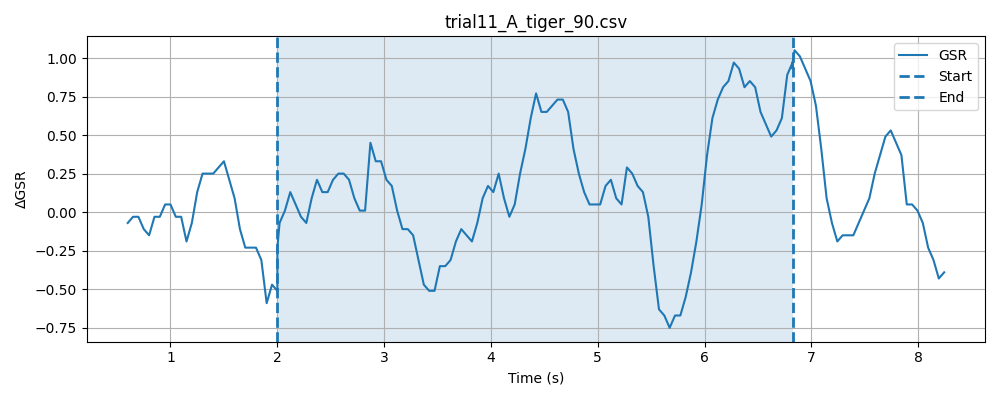

The data file committed next to this chart (first rows):
timestamp, elapsed_sec, gsr_raw, phase
1777620130, 0.03941, 1362, baseline
1777620130, 0.08943, 1363, baseline
1777620130, 0.1393, 1363, baseline
1777620130, 0.1894, 1362, baseline
1777620130, 0.2395, 1359, baseline
1777620130, 0.2894, 1361, baseline
1777620130, 0.3396, 1360, baseline
1777620130, 0.3894, 1361, baseline
1777620130, 0.4396, 1362, baseline
1777620130, 0.4896, 1362, baseline
1777620130, 0.5397, 1363, baseline
1777620130, 0.5896, 1358, baseline
1777620130, 0.6395, 1357, baseline
1777620131, 0.6895, 1357, baseline
1777620131, 0.7395, 1358, baseline
1777620131, 0.7897, 1359, baseline
1777620131, 0.8398, 1360, baseline
1777620131, 0.8898, 1359, baseline
1777620131, 0.9398, 1361, baseline
1777620131, 0.9899, 1361, baseline
1777620131, 1.04, 1363, baseline
1777620131, 1.09, 1363, baseline
1777620131, 1.14, 1362, baseline
1777620131, 1.19, 1361, baseline
1777620131, 1.24, 1362, baseline
1777620131, 1.29, 1363, baseline
1777620131, 1.34, 1363, baseline
1777620131, 1.39, 1361, baseline
1777620131, 1.44, 1361, baseline
1777620131, 1.49, 1362, baseline
1777620131, 1.54, 1361, baseline
1777620131, 1.59, 1362, baseline
1777620131, 1.64, 1361, baseline
1777620132, 1.69, 1360, baseline
1777620132, 1.74, 1362, baseline
1777620132, 1.79, 1359, baseline
1777620132, 1.84, 1361, baseline
1777620132, 1.89, 1362, baseline
1777620132, 1.94, 1360, baseline
1777620132, 1.99, 1358, baseline
1777620132, 2.04, 1359, baseline
1777620132, 0.2735, 1361, stimulus
1777620132, 0.2736, 1360, stimulus
1777620132, 0.2736, 1358, stimulus
1777620132, 0.2736, 1358, stimulus
1777620132, 0.2737, 1358, stimulus
1777620132, 0.2942, 1360, stimulus
1777620132, 0.3443, 1362, stimulus
1777620132, 0.3944, 1361, stimulus
1777620132, 0.4444, 1360, stimulus
1777620132, 0.4945, 1356, stimulus
1777620132, 0.5444, 1366, stimulus
1777620132, 0.5944, 1360, stimulus
1777620133, 0.6445, 1363, stimulus
1777620133, 0.6944, 1363, stimulus
1777620133, 0.7445, 1362, stimulus
1777620133, 0.7945, 1363, stimulus
1777620133, 0.8446, 1363, stimulus
1777620133, 0.8944, 1364, stimulus
1777620133, 0.9445, 1364, stimulus
... 126 more rows
